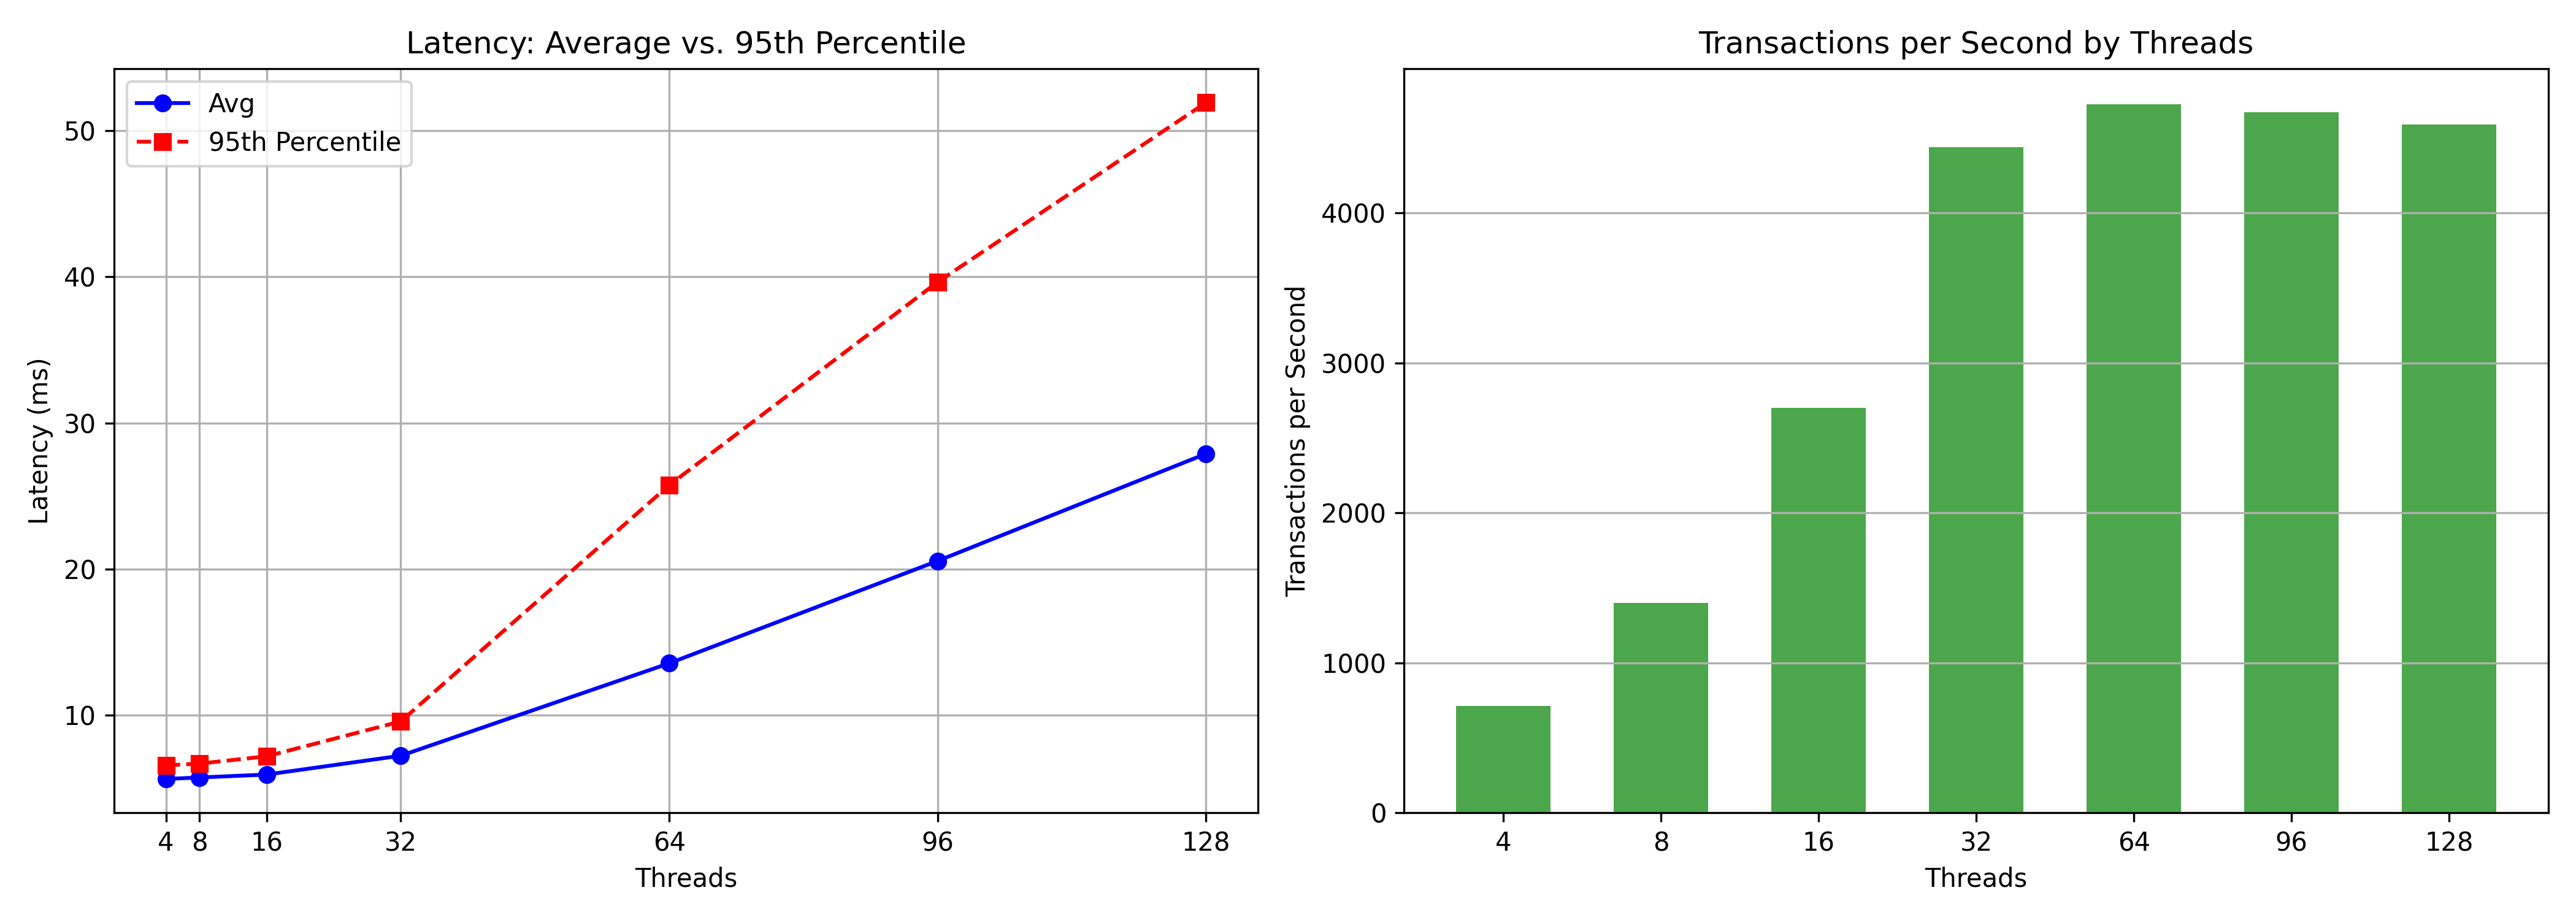

Data behind this chart, as committed beside it:
Threads, Avg, 95th, Transactions
4, 5.62, 6.55, 711.6
8, 5.72, 6.67, 1398
16, 5.92, 7.17, 2701
32, 7.21, 9.56, 4440
64, 13.54, 25.74, 4725
96, 20.55, 39.65, 4672
128, 27.89, 51.94, 4588
